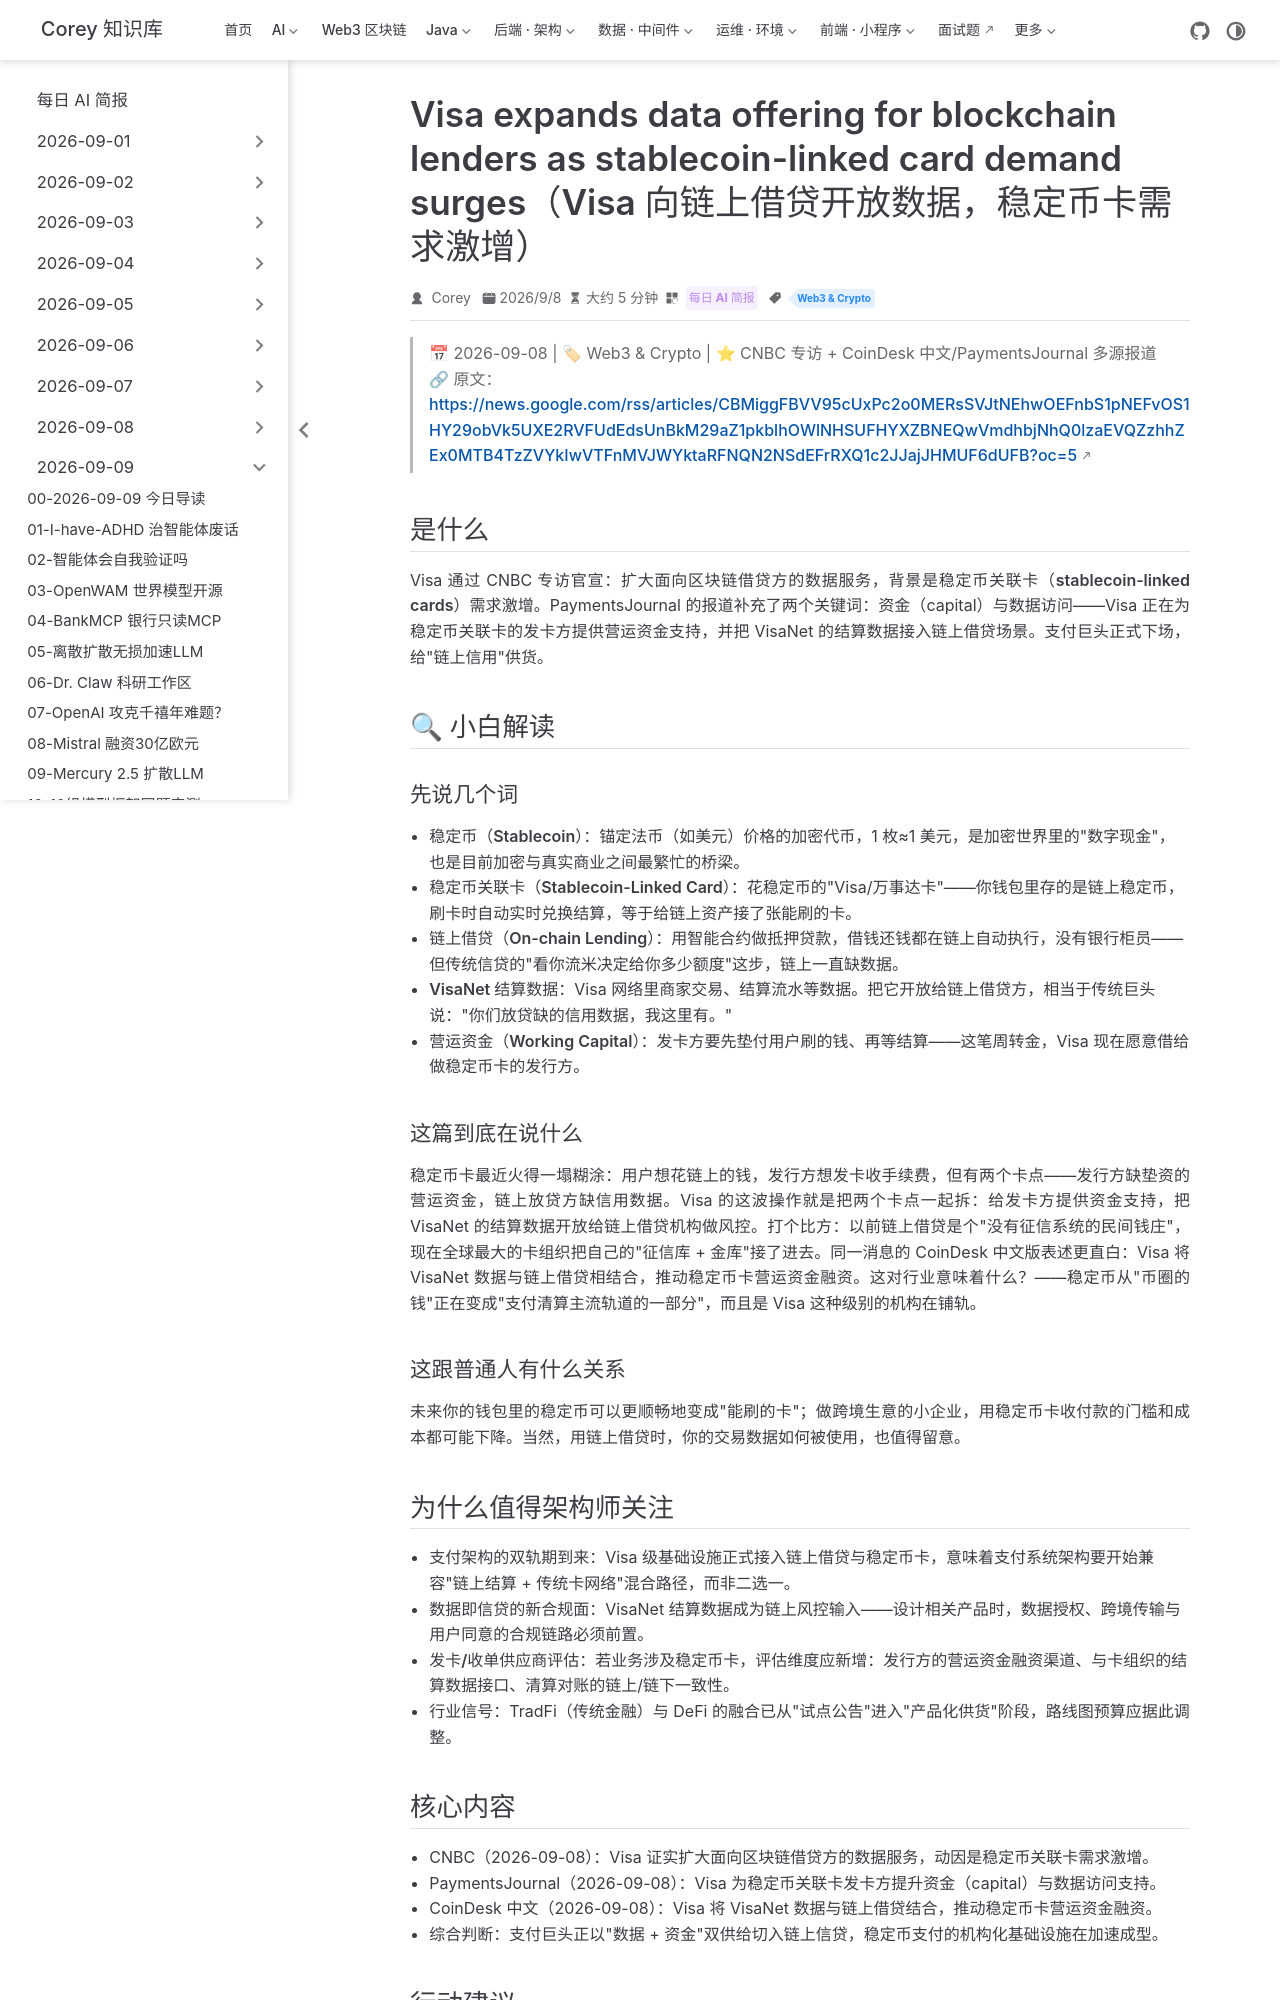

repository: code-corey/code-corey.github.io · page: News/2026-09-09/15-visa-stablecoin-blockchain-lenders.html · generator: jekyll

---
title: "Visa expands data offering for blockchain lenders as stablecoin-linked card demand surges（Visa 向链上借贷开放数据，稳定币卡需求激增）"
shortTitle: "Visa 数据接入链上借贷"
sidebarGroup: "2026-09-09"
order: 15
date: 2026-09-08
category:
  - "每日 AI 简报"
tag:
  - "Web3 & Crypto"
description: "Visa 告诉 CNBC：扩大面向区块链借贷方的数据服务，为稳定币关联卡发卡方提供资金与数据支持——传统支付巨头加速为链上信贷供货。"
---

# Visa expands data offering for blockchain lenders as stablecoin-linked card demand surges（Visa 向链上借贷开放数据，稳定币卡需求激增）

> 📅 2026-09-08 | 🏷 Web3 & Crypto | ⭐ CNBC 专访 + CoinDesk 中文/PaymentsJournal 多源报道
> 🔗 原文：https://news.google.com/rss/articles/CBMiggFBVV95cUxPc2o0MERsSVJtNEhwOEFnbS1pNEFvOS1HY29obVk5UXE2RVFUdEdsUnBkM29aZ1pkblhOWlNHSUFHYXZBNEQwVmdhbjNhQ0lzaEVQZzhhZEx0MTB4TzZVYkIwVTFnMVJWYktaRFNQN2NSdEFrRXQ1c2JJajJHMUF6dUFB?oc=5

## 是什么

Visa 通过 CNBC 专访官宣：扩大面向**区块链借贷方**的数据服务，背景是**稳定币关联卡（stablecoin-linked cards）需求激增**。PaymentsJournal 的报道补充了两个关键词：资金（capital）与数据访问——Visa 正在为稳定币关联卡的发卡方提供营运资金支持，并把 VisaNet 的结算数据接入链上借贷场景。支付巨头正式下场，给"链上信用"供货。

## 🔍 小白解读

### 先说几个词

- **稳定币（Stablecoin）**：锚定法币（如美元）价格的加密代币，1 枚≈1 美元，是加密世界里的"数字现金"，也是目前加密与真实商业之间最繁忙的桥梁。
- **稳定币关联卡（Stablecoin-Linked Card）**：花稳定币的"Visa/万事达卡"——你钱包里存的是链上稳定币，刷卡时自动实时兑换结算，等于给链上资产接了张能刷的卡。
- **链上借贷（On-chain Lending）**：用智能合约做抵押贷款，借钱还钱都在链上自动执行，没有银行柜员——但传统信贷的"看你流米决定给你多少额度"这步，链上一直缺数据。
- **VisaNet 结算数据**：Visa 网络里商家交易、结算流水等数据。把它开放给链上借贷方，相当于传统巨头说："你们放贷缺的信用数据，我这里有。"
- **营运资金（Working Capital）**：发卡方要先垫付用户刷的钱、再等结算——这笔周转金，Visa 现在愿意借给做稳定币卡的发行方。

### 这篇到底在说什么

稳定币卡最近火得一塌糊涂：用户想花链上的钱，发行方想发卡收手续费，但有两个卡点——发行方缺垫资的营运资金，链上放贷方缺信用数据。Visa 的这波操作就是把两个卡点一起拆：给发卡方提供资金支持，把 VisaNet 的结算数据开放给链上借贷机构做风控。打个比方：以前链上借贷是个"没有征信系统的民间钱庄"，现在全球最大的卡组织把自己的"征信库 + 金库"接了进去。同一消息的 CoinDesk 中文版表述更直白：Visa 将 VisaNet 数据与链上借贷相结合，推动稳定币卡营运资金融资。这对行业意味着什么？——稳定币从"币圈的钱"正在变成"支付清算主流轨道的一部分"，而且是 Visa 这种级别的机构在铺轨。

### 这跟普通人有什么关系

未来你的钱包里的稳定币可以更顺畅地变成"能刷的卡"；做跨境生意的小企业，用稳定币卡收付款的门槛和成本都可能下降。当然，用链上借贷时，你的交易数据如何被使用，也值得留意。
